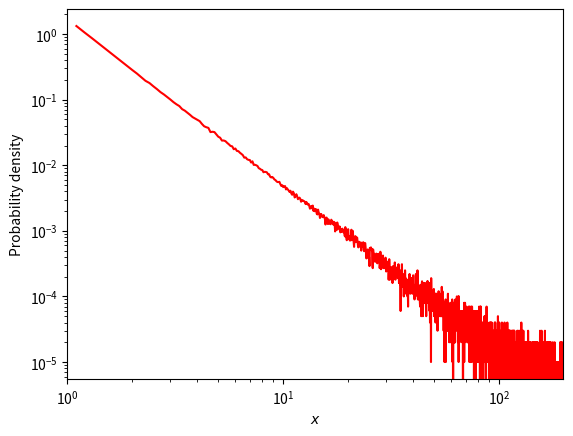

This chart was generated by the following Python code: (Note: this script raises an exception after producing the figure.)
# Reproduction of Figure 3 from Newman, 2005
#
# [redacted]
# @date 2022-12-07
#
# @references
# 
# Newman, M. E. J. (2005). Power laws, Pareto distributions and Zipf's law. 
# Contemporary Physics, 46(5), 323-351. 
# https://doi.org/10.1080/00107510500052444

import matplotlib as mpl
import matplotlib.pyplot as plt
import numpy as np
import random
# from scipy.interpolate import make_interp_spline

def f(x, r, alpha): return(x * ((1 - r) ** (- 1 / (alpha - 1))))

def pl(n = 10 ** 6, alpha = 2.5, x_min = 1):
    y = [f(x_min, random.uniform(0, 1), alpha) for i in range(n)]
    # y = [random.paretovariate(alpha) for i in range(n)]
    
    y = np.array(y)
    bin_width = 0.1 # 0.1
    bin_list = [1 + (i * bin_width) for i in range(round(y.max() / bin_width))]
    y_binned = np.histogram(y, bins = bin_list, density = True)[0]
    x_bins = np.array([1 + (i * bin_width) for i in range(1, len(y_binned) + 1)])
    
    # x_y_spline = make_interp_spline(x_bins, y_binned)
    # x_ = np.linspace(x_bins.min(), x_bins.max(), 500)
    # y_ = x_y_spline(x_)
    # ax.plot(x_, y_)
    
    return([x_bins, y_binned])

def plot_pl(x, y, fmt = "r-", xlabel = "$x$", ylabel = "Probability density", 
            xlim = None, ylim = None, log_log = False, text_x_fct = 0.3,
            text_y_fct = 0.8, text_s = "(a)"):
    x = np.array(x)
    y = np.array(y)
    
    plt.clf()
    fig, ax = plt.subplots()
    ax.plot(x, y, fmt)
    ax.set_xlabel(xlabel, fontsize = 10)
    ax.set_ylabel(ylabel, fontsize = 10)
    
    if xlim != None:
        if len(xlim) == 1:
            ax.set_xlim(xlim[0])
        else:
            ax.set_xlim(xlim[0], xlim[1])
    
    if ylim != None:
        if len(ylim) == 1:
            ax.set_ylim(xlim[0])
        else:
            ax.set_ylim(ylim[0], xlim[1])
    
    if log_log == True:
        ax.set_xscale("log")
        ax.set_yscale("log")
        ax.ticklabel_format(axis = "x", style = "plain")
        # ax.set_xticks([1.0, 10.0, 100.0])
        # ax.set_xticklabels(["1", "10", "100"])
    
    if text_s != None:
        if xlim == None:
            x_max = x.max()
        else:
            x_max = x.max() if len(xlim) == 1 else xlim[1]
        
        if ylim == None:
            y_max = y.max()
        else:
            y_max = y.max() if len(ylim) == 1 else ylim[1]

        ax.text(x = text_x_fct * x_max, y = text_y_fct * y_max, s = text_s, 
                horizontalalignment = "right", verticalalignment = "bottom", 
                fontsize = 10)
            
    plt.show()

data = pl(n = 10 ** 6, alpha = 2.5, x_min = 1)

# (a)
plot_pl(x = data[0], y = data[1], xlim = [0, 8], ylim = [0], log_log = False,
        text_x_fct = 0.3, text_y_fct = 0.8, text_s = "(a)")

# (b)
plot_pl(x = data[0], y = data[1], xlim = [1, 199], log_log = True,
        text_x_fct = 0.0245, text_y_fct = 0.08, text_s = "(b)")

